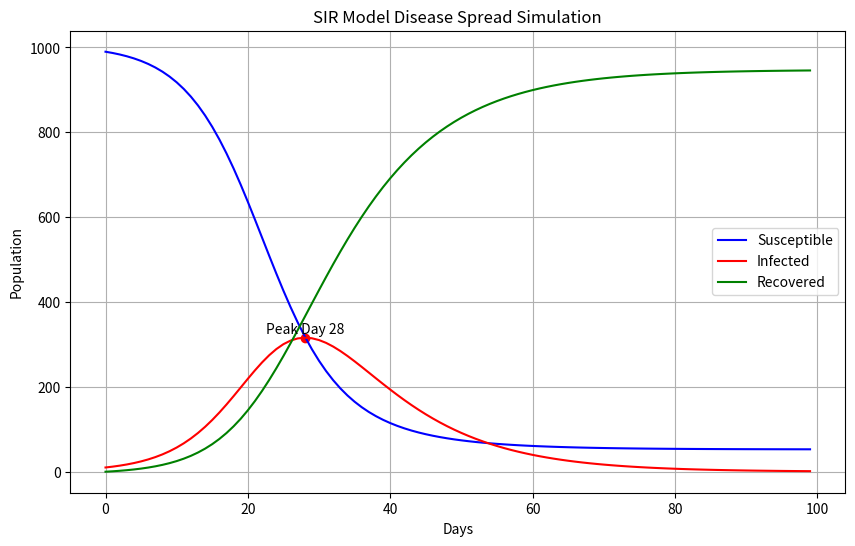
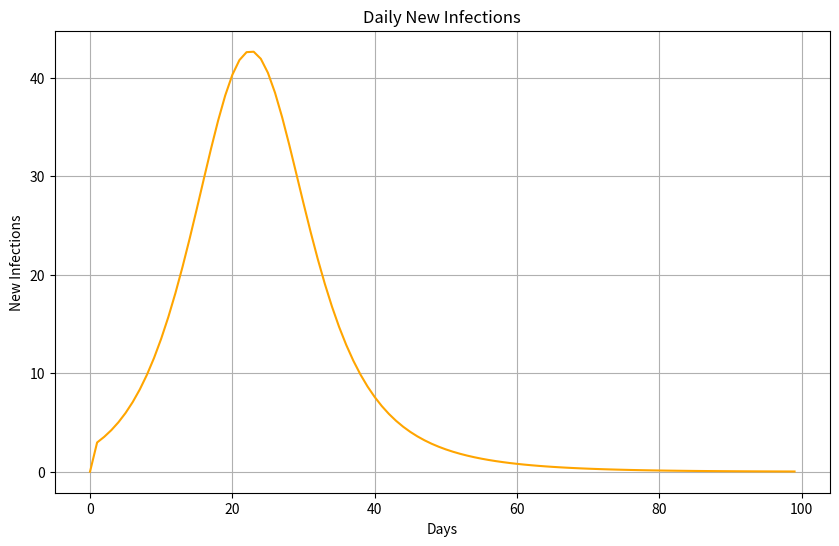

Here is the Python script that generated these plots, in order:
import numpy as np
import matplotlib.pyplot as plt

# Parameters
N = 1000
I0 = 10
R0 = 0
S0 = N - I0 - R0

beta = 0.3
gamma = 0.1
days = 100

# Initialize arrays
S = np.zeros(days)
I = np.zeros(days)
R = np.zeros(days)
new_infections_daily = np.zeros(days)  # array for daily new infections

S[0] = S0
I[0] = I0
R[0] = R0

# Simulation
for t in range(1, days):
    new_infections = beta * S[t-1] * I[t-1] / N
    new_recoveries = gamma * I[t-1]
    
    S[t] = S[t-1] - new_infections
    I[t] = I[t-1] + new_infections - new_recoveries
    R[t] = R[t-1] + new_recoveries
    
    new_infections_daily[t] = new_infections  # store new infections

# Find peak infection
peak_day = np.argmax(I)
peak_infections = I[peak_day]
print(f"Peak infections: {int(peak_infections)} on day {peak_day}")

# Plot total populations
plt.figure(figsize=(10,6))
plt.plot(S, label='Susceptible', color='blue')
plt.plot(I, label='Infected', color='red')
plt.plot(R, label='Recovered', color='green')
plt.scatter(peak_day, peak_infections, color='red')  # mark peak
plt.text(peak_day, peak_infections+10, f'Peak Day {peak_day}', ha='center')
plt.xlabel('Days')
plt.ylabel('Population')
plt.title('SIR Model Disease Spread Simulation')
plt.legend()
plt.grid(True)
plt.show()
plt.savefig('SIR_simulation_plot.png')

# Plot daily new infections
plt.figure(figsize=(10,6))
plt.plot(new_infections_daily, label='Daily New Infections', color='orange')
plt.xlabel('Days')
plt.ylabel('New Infections')
plt.title('Daily New Infections')
plt.grid(True)
plt.show()
plt.savefig('SIR_daily_infections.png')